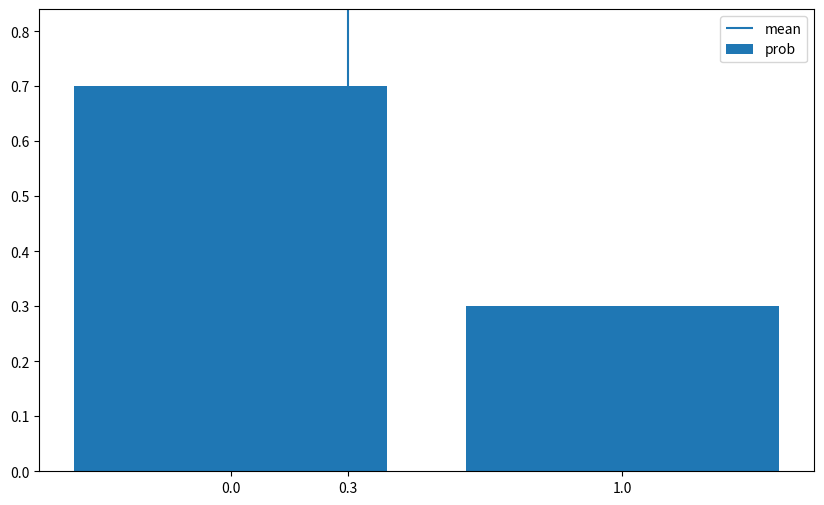
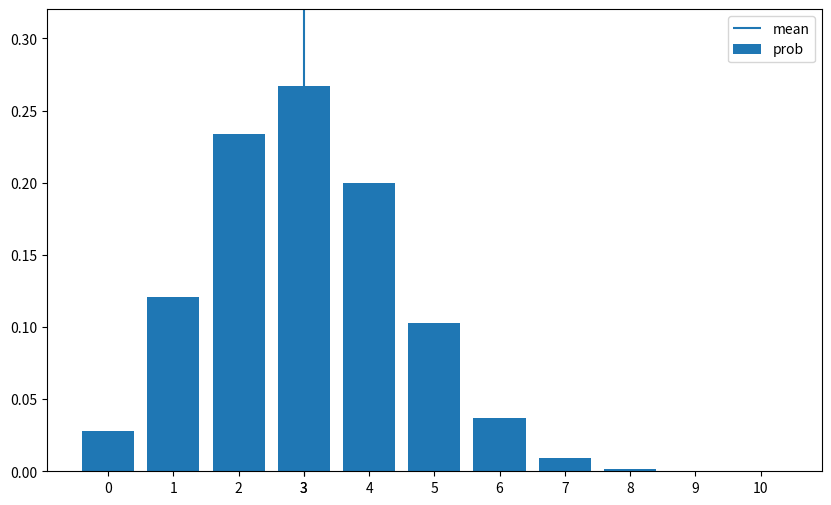
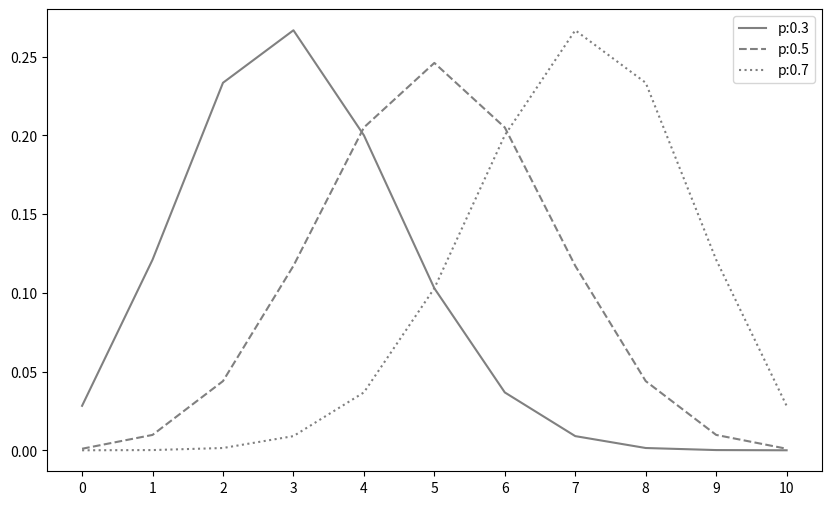
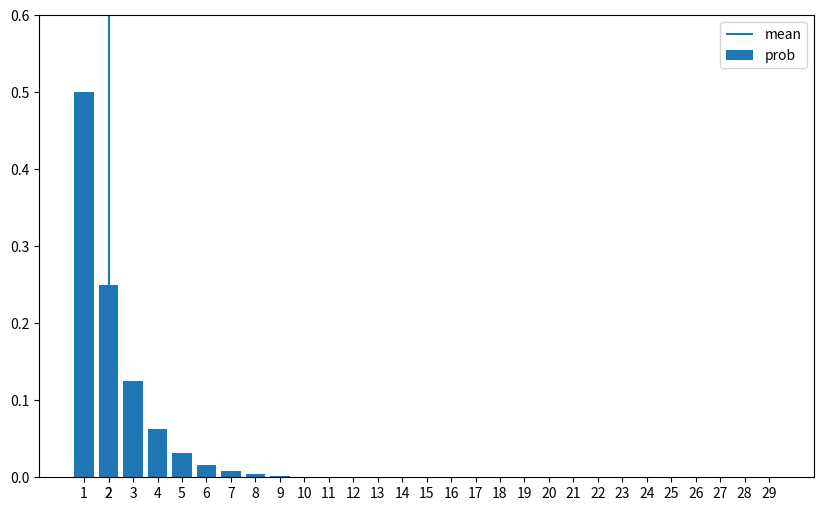
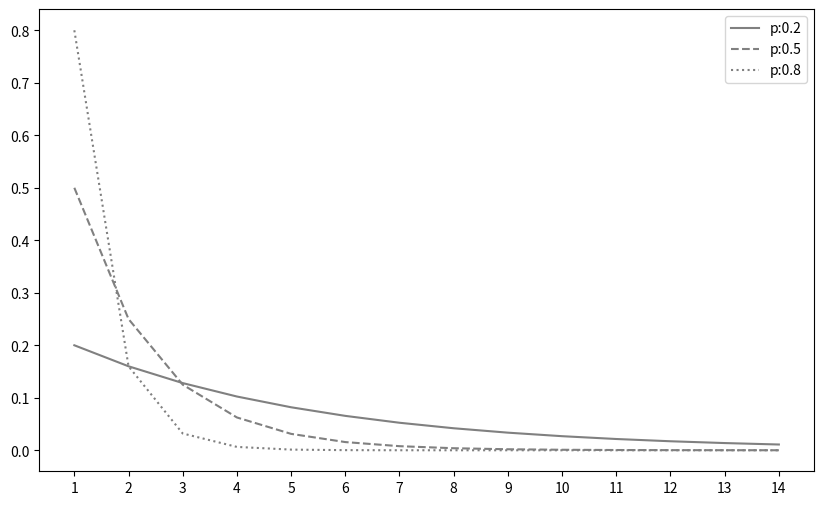
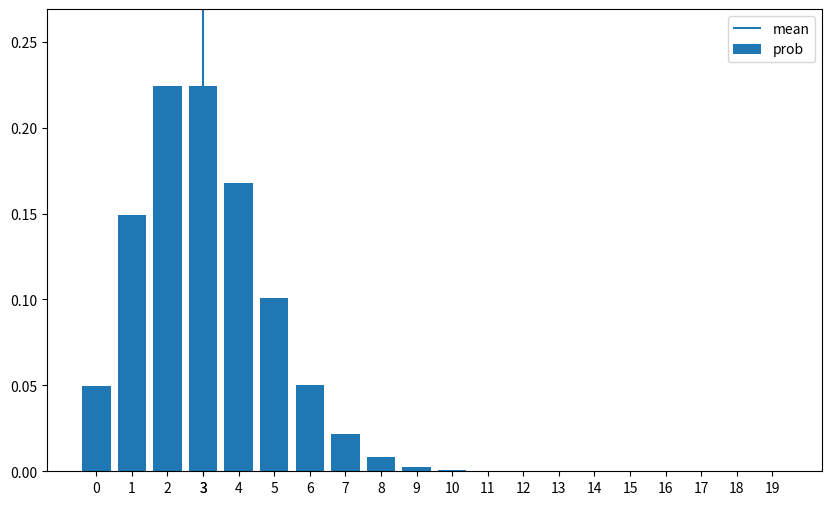
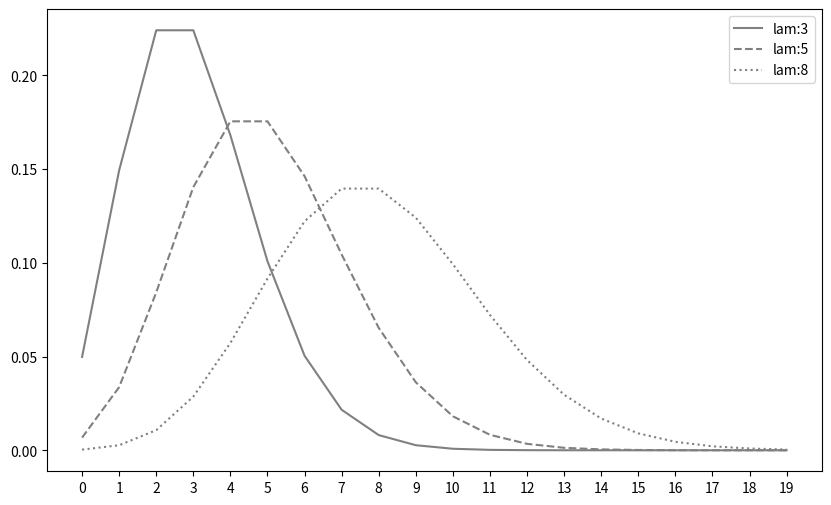

Write the Python code that produced these figures, in order.
#!/usr/bin/env python
# coding: utf-8

# In[1]:


import numpy as np
import matplotlib.pyplot as plt
from scipy import stats

get_ipython().run_line_magic('precision', '3')
get_ipython().run_line_magic('matplotlib', 'inline')


# In[2]:


# 그래프 선의 종류
linestyles = ['-', '--', ':']

def E(X, g=lambda x: x):
    x_set, f = X
    return np.sum([g(x_k) * f(x_k) for x_k in x_set])

def V(X, g=lambda x: x):
    x_set, f = X
    mean = E(X, g)
    return np.sum([(g(x_k)-mean)**2 * f(x_k) for x_k in x_set])

def check_prob(X):
    x_set, f = X
    prob = np.array([f(x_k) for x_k in x_set])
    assert np.all(prob >= 0), 'minus probability'
    prob_sum = np.round(np.sum(prob), 6)
    assert prob_sum == 1, f'sum of probability{prob_sum}'
    print(f'expected value {E(X):.4}')
    print(f'variance {(V(X)):.4}')

def plot_prob(X):
    x_set, f = X
    prob = np.array([f(x_k) for x_k in x_set])
    
    fig = plt.figure(figsize=(10, 6))
    ax = fig.add_subplot(111)
    ax.bar(x_set, prob, label='prob')
    ax.vlines(E(X), 0, 1, label='mean')
    ax.set_xticks(np.append(x_set, E(X)))
    ax.set_ylim(0, prob.max()*1.2)
    ax.legend()
    
    plt.show()


# In[3]:


def Bern(p):
    x_set = np.array([0, 1])
    def f(x):
        if x in x_set:
            return p ** x * (1-p) ** (1-x)
        else:
            return 0
    return x_set, f


# In[5]:


p = 0.3
X = Bern(p)


# In[6]:


check_prob(X)


# In[7]:


plot_prob(X)


# In[8]:


rv = stats.bernoulli(p)


# In[9]:


rv.pmf(0), rv.pmf(1)


# In[10]:


rv.pmf([0, 1])


# In[11]:


rv.cdf([0, 1])


# In[12]:


rv.mean(), rv.var()


# In[13]:


from scipy.special import comb

def Bin(n, p):
    x_set = np.arange(n+1)
    def f(x):
        if x in x_set:
            return comb(n, x) * p**x * (1-p)**(n-x)
        else:
            return 0
    return x_set, f


# In[14]:


n = 10
p = 0.3
X = Bin(n, p)


# In[15]:


check_prob(X)


# In[16]:


plot_prob(X)


# In[17]:


fig = plt.figure(figsize=(10, 6))
ax = fig.add_subplot(111)

x_set = np.arange(n+1)
for p, ls in zip([0.3, 0.5, 0.7], linestyles):
    rv = stats.binom(n, p)
    ax.plot(x_set, rv.pmf(x_set),
            label=f'p:{p}', ls=ls, color='gray')
ax.set_xticks(x_set)
ax.legend()

plt.show()


# In[18]:


def Ge(p):
    x_set = np.arange(1, 30)
    def f(x):
        if x in x_set:
            return p * (1-p) ** (x-1)
        else:
            return 0
    return x_set, f


# In[19]:


p = 0.5
X = Ge(p)


# In[20]:


check_prob(X)


# In[21]:


plot_prob(X)


# In[22]:


fig = plt.figure(figsize=(10, 6))
ax = fig.add_subplot(111)

x_set = np.arange(1, 15)
for p, ls in zip([0.2, 0.5, 0.8], linestyles):
    rv = stats.geom(p)
    ax.plot(x_set, rv.pmf(x_set),
            label=f'p:{p}', ls=ls, color='gray')
ax.set_xticks(x_set)
ax.legend()

plt.show()


# In[23]:


from scipy.special import factorial

def Poi(lam):
    x_set = np.arange(20)
    def f(x):
        if x in x_set:
            return np.power(lam, x) / factorial(x) * np.exp(-lam)
        else:
            return 0
    return x_set, f


# In[24]:


lam = 3
X = Poi(lam)


# In[25]:


check_prob(X)


# In[26]:


plot_prob(X)


# In[27]:


fig = plt.figure(figsize=(10, 6))
ax = fig.add_subplot(111)

x_set = np.arange(20)
for lam, ls in zip([3, 5, 8], linestyles):
    rv = stats.poisson(lam)
    ax.plot(x_set, rv.pmf(x_set),
            label=f'lam:{lam}', ls=ls, color='gray')
ax.set_xticks(x_set)
ax.legend()

plt.show()


# In[ ]:




